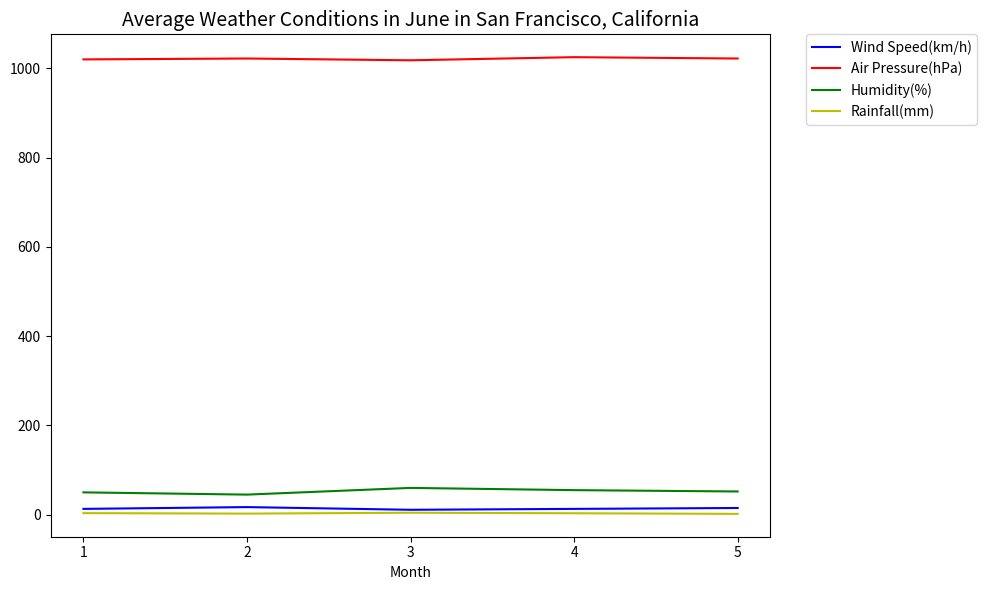

Recreate this plot in Python. (Note: this script raises an exception after producing the figure.)

import matplotlib.pyplot as plt
import numpy as np

x = np.array([1,2,3,4,5])
y1 = np.array([13,17,11,13,15])
y2 = np.array([1020,1022,1018,1025,1022])
y3 = np.array([50,45,60,55,52])
y4 = np.array([3.5,2.4,4.4,3.2,1.8])

fig = plt.figure(figsize=(10,6))
ax = fig.add_subplot()
ax.plot(x,y1,color='b',label='Wind Speed(km/h)')
ax.plot(x,y2,color='r',label='Air Pressure(hPa)')
ax.plot(x,y3,color='g',label='Humidity(%)')
ax.plot(x,y4,color='y',label='Rainfall(mm)')
ax.set_title('Average Weather Conditions in June in San Francisco, California',fontsize=14)
ax.set_xlabel('Month')
ax.set_xticks(x)
ax.legend(bbox_to_anchor=(1.05, 1), loc=2, borderaxespad=0.)
plt.tight_layout()
plt.savefig('line chart/png/419.png')
plt.cla()
